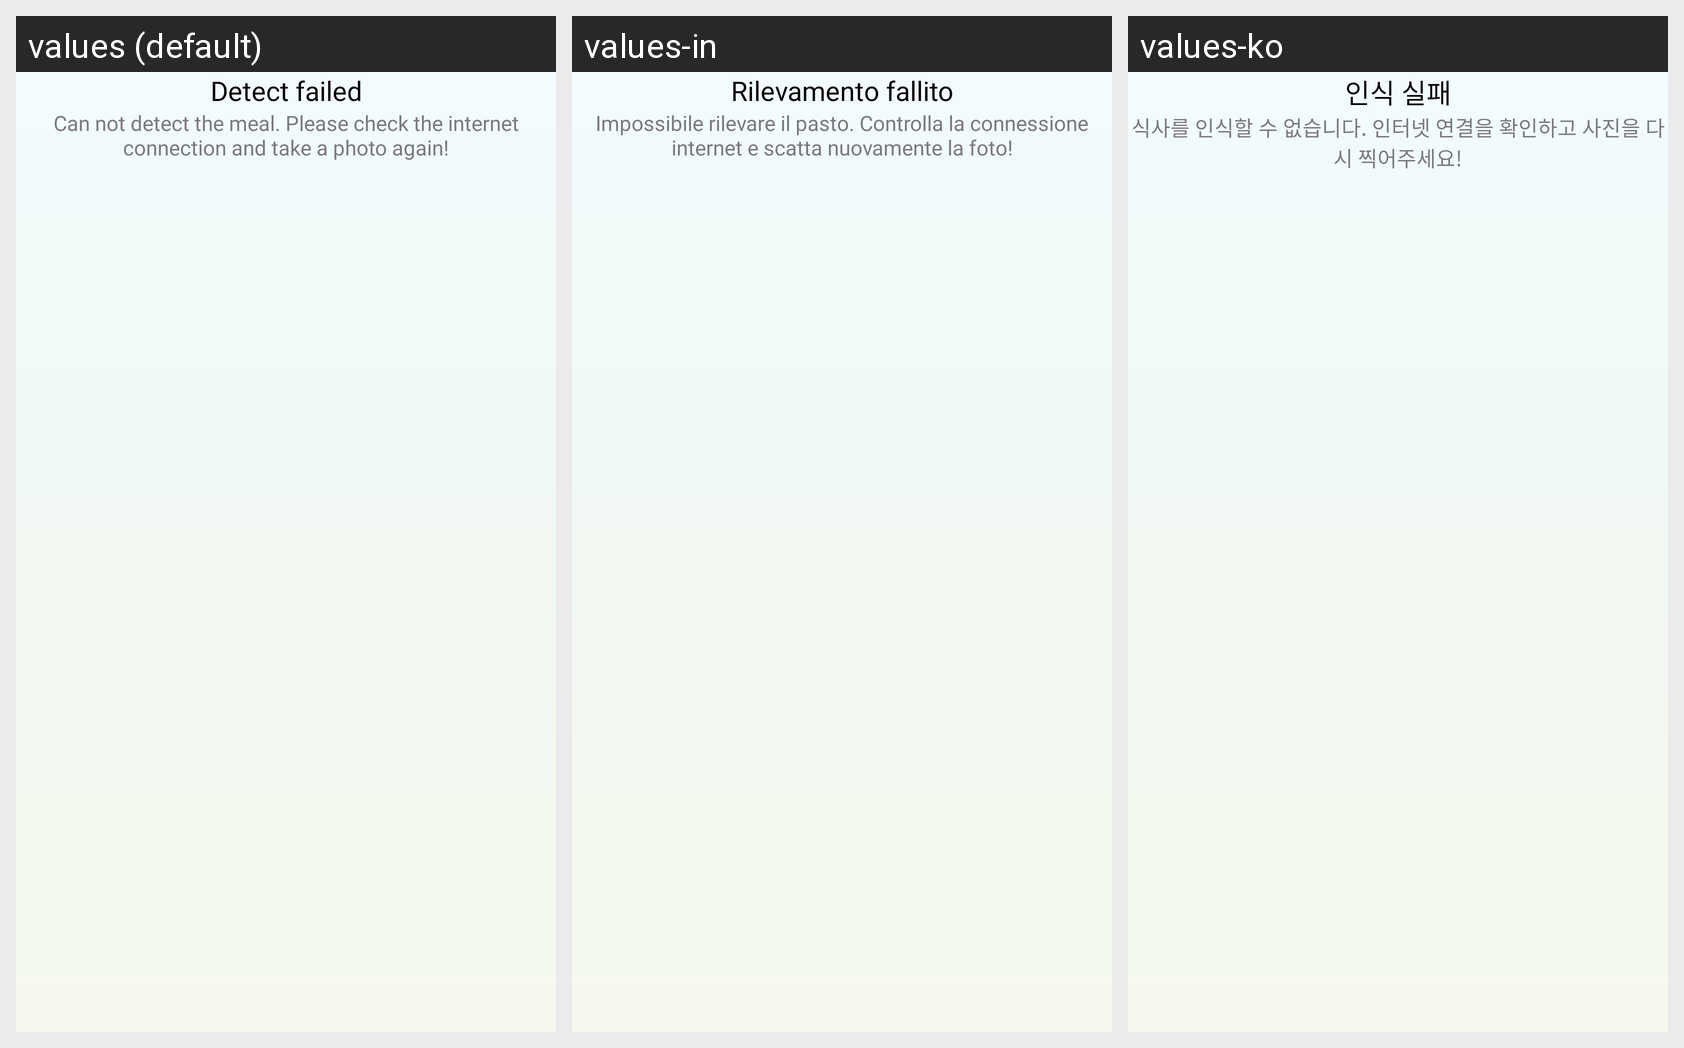

Locale-by-locale string values for the Android screen shown in this grid:
Android screen res/layout/dialog_failed.xml rendered under 3 locales, left to right: values (default), values-in, values-ko. Device: Nexus 5 (rendered at 1080×1920; each locale shown at half size, 540×960, under a caption strip naming it); theme ThemeLight.
Other locales in the repository, not shown: values-ar, values-bn, values-de, values-es, values-fr, values-hi, values-it, values-pt, values-ru.
Strings drawn on this screen, with the default value and each locale's value (text and hints the layout hard-codes, and strings that could not be matched under every locale, appear in the picture but are not listed):

detect_failed
  values: Detect failed
  values-in: Rilevamento fallito
  values-ko: 인식 실패

detect_failed_desc
  values: Can not detect the meal. Please check the internet connection and take a photo again!
  values-in: Impossibile rilevare il pasto. Controlla la connessione internet e scatta nuovamente la foto!
  values-ko: 식사를 인식할 수 없습니다. 인터넷 연결을 확인하고 사진을 다시 찍어주세요!
